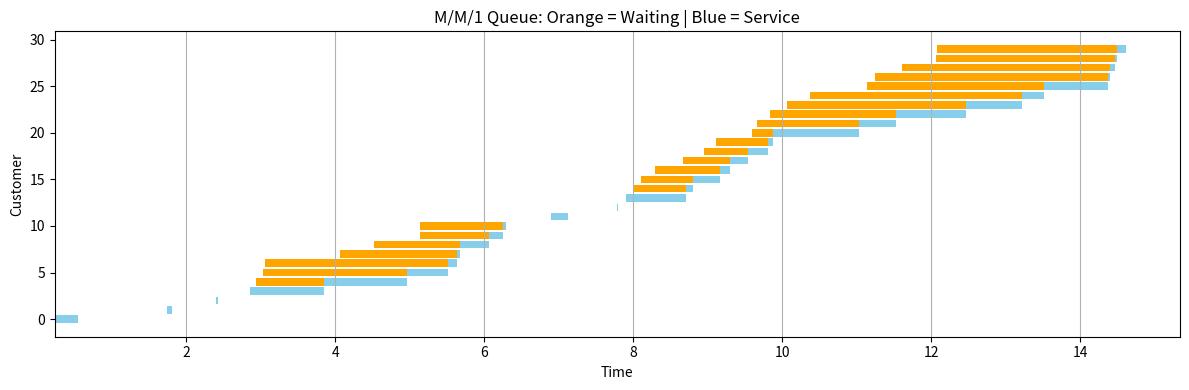

This chart was generated by the following Python code:
import numpy as np
import matplotlib.pyplot as plt

# Parameters
lam = 2.0   # Arrival rate λ
mu = 3.0    # Service rate μ
n_customers = 30

# Generate interarrival and service times
np.random.seed(42)
inter_arrival_times = np.random.exponential(1/lam, n_customers)
service_times = np.random.exponential(1/mu, n_customers)

arrival_times = np.cumsum(inter_arrival_times)
start_times = np.zeros(n_customers)
end_times = np.zeros(n_customers)

for i in range(n_customers):
    if i == 0:
        start_times[i] = arrival_times[i]
    else:
        start_times[i] = max(arrival_times[i], end_times[i-1])
    end_times[i] = start_times[i] + service_times[i]

waiting_times = start_times - arrival_times
total_times = end_times - arrival_times

print(f"Average waiting time: {np.mean(waiting_times):.2f} mins")
print(f"Average time in system: {np.mean(total_times):.2f} mins")

fig, ax = plt.subplots(figsize=(12, 4))
for i in range(n_customers):
    ax.barh(i, end_times[i]-start_times[i], left=start_times[i], color='skyblue')
    ax.barh(i, start_times[i]-arrival_times[i], left=arrival_times[i], color='orange')

ax.set_xlabel("Time")
ax.set_ylabel("Customer")
ax.set_title("M/M/1 Queue: Orange = Waiting | Blue = Service")
plt.grid(True, axis='x')
plt.tight_layout()
plt.show()